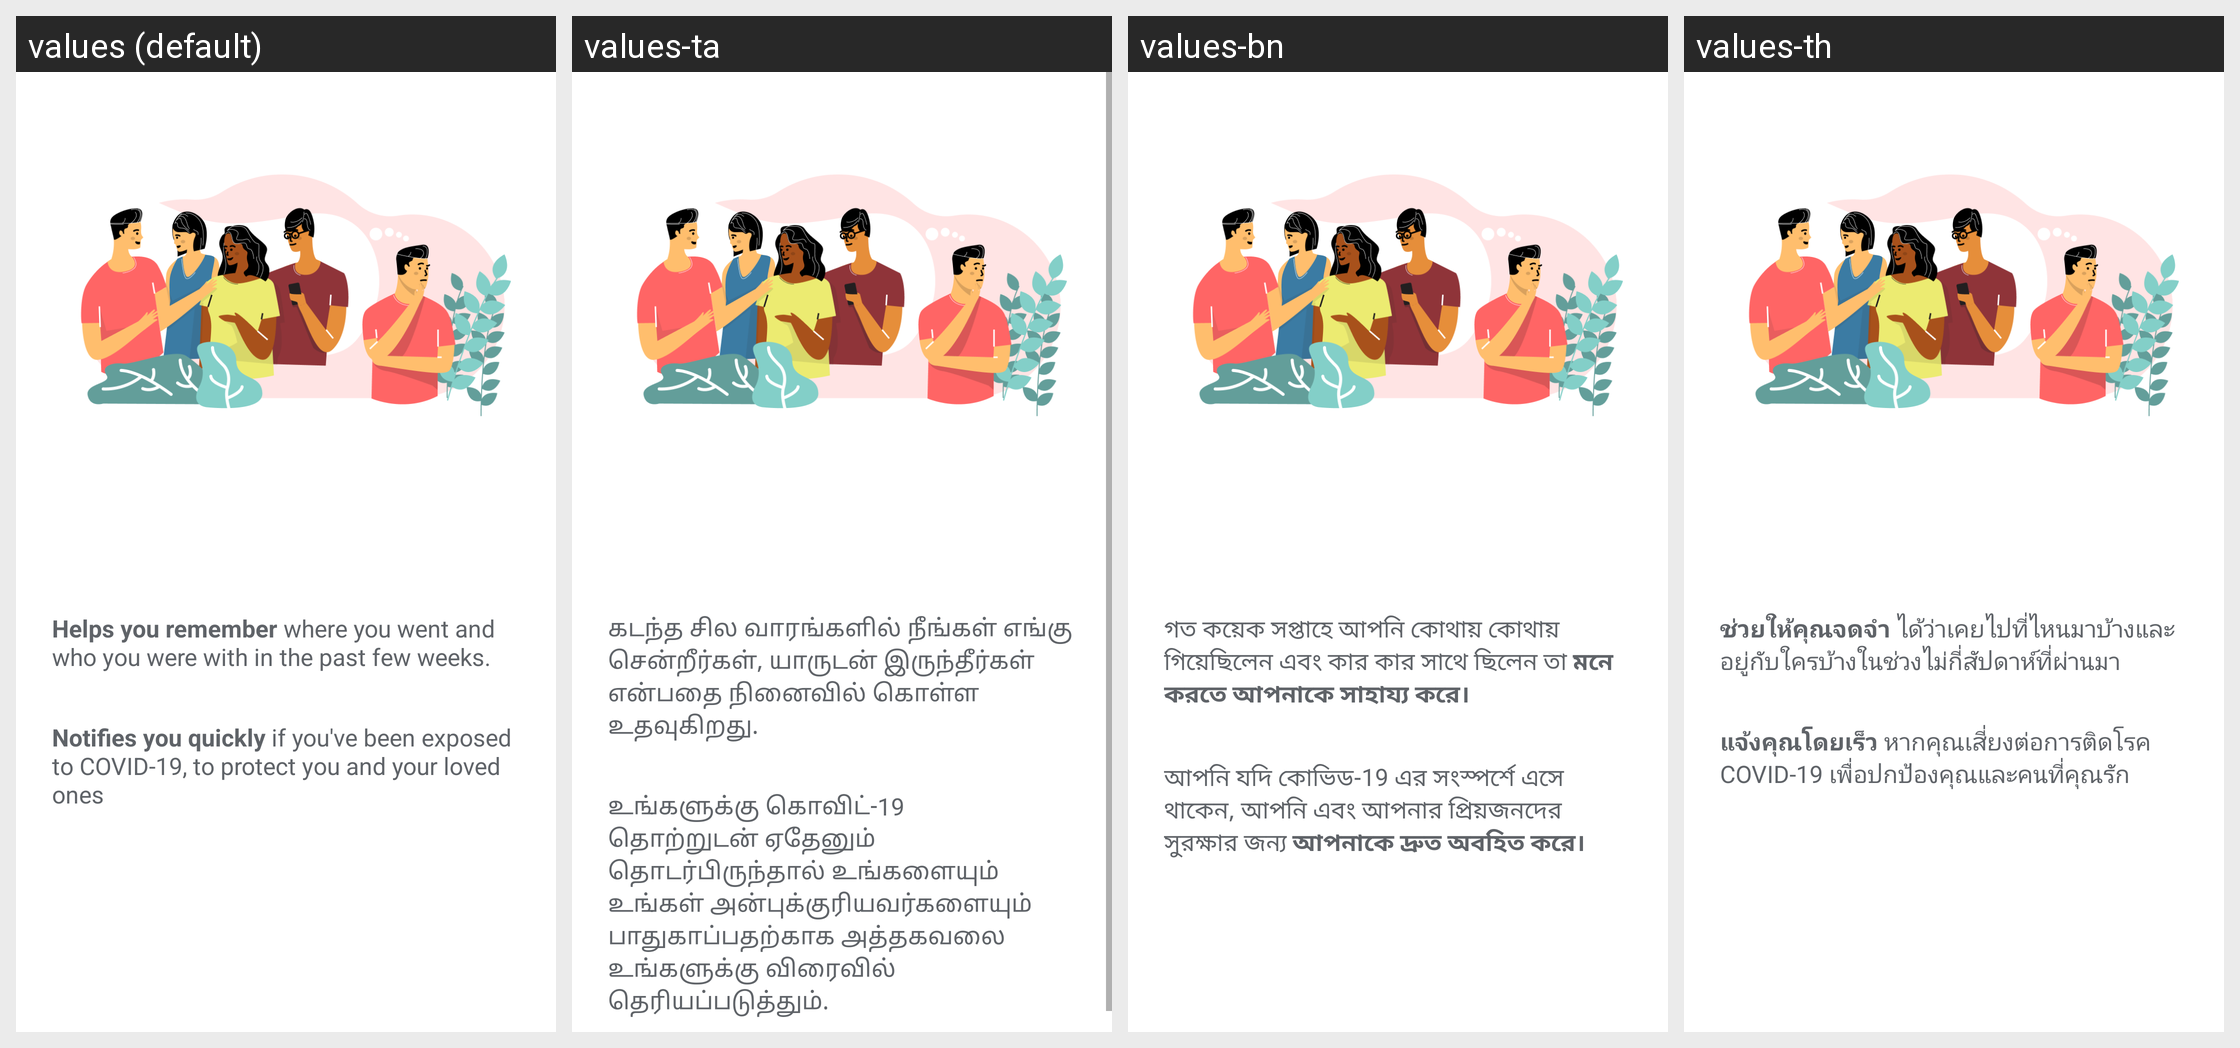

Locale-by-locale string values for the Android screen shown in this grid:
Android screen res/layout/fragment_onboarding_recall.xml rendered under 4 locales, left to right: values (default), values-ta, values-bn, values-th. Device: Nexus 5 (rendered at 1080×1920; each locale shown at half size, 540×960, under a caption strip naming it); theme AppTheme.NoActionBar.
Other locales in the repository, not shown: values-hi, values-ms, values-my, values-zh.
Strings drawn on this screen, with the default value and each locale's value (text and hints the layout hard-codes, and strings that could not be matched under every locale, appear in the picture but are not listed):

help_recall
  values: Helps you remember where you went and who you were with in the past few weeks.
  values-ta: கடந்த சில வாரங்களில் நீங்கள் எங்கு சென்றீர்கள், யாருடன் இருந்தீர்கள் என்பதை நினைவில் கொள்ள உதவுகிறது.
  values-bn: গত কয়েক সপ্তাহে আপনি কোথায় কোথায় গিয়েছিলেন এবং কার কার সাথে ছিলেন তা মনে করতে আপনাকে সাহায্য করে।
  values-th: ช่วยให้คุณจดจำ ได้ว่าเคยไปที่ไหนมาบ้างและอยู่กับใครบ้างในช่วงไม่กี่สัปดาห์ที่ผ่านมา

notifies_you
  values: Notifies you quickly if you've been exposed to COVID-19, to protect you and your loved ones
  values-ta: உங்களுக்கு கொவிட்-19 தொற்றுடன் ஏதேனும் தொடர்பிருந்தால் உங்களையும் உங்கள் அன்புக்குரியவர்களையும் பாதுகாப்பதற்காக அத்தகவலை உங்களுக்கு விரைவில் தெரியப்படுத்தும்.
  values-bn: আপনি যদি কোভিড-19 এর সংস্পর্শে এসে থাকেন, আপনি এবং আপনার প্রিয়জনদের সুরক্ষার জন্য আপনাকে দ্রুত অবহিত করে।
  values-th: แจ้งคุณโดยเร็ว หากคุณเสี่ยงต่อการติดโรค COVID-19 เพื่อปกป้องคุณและคนที่คุณรัก
